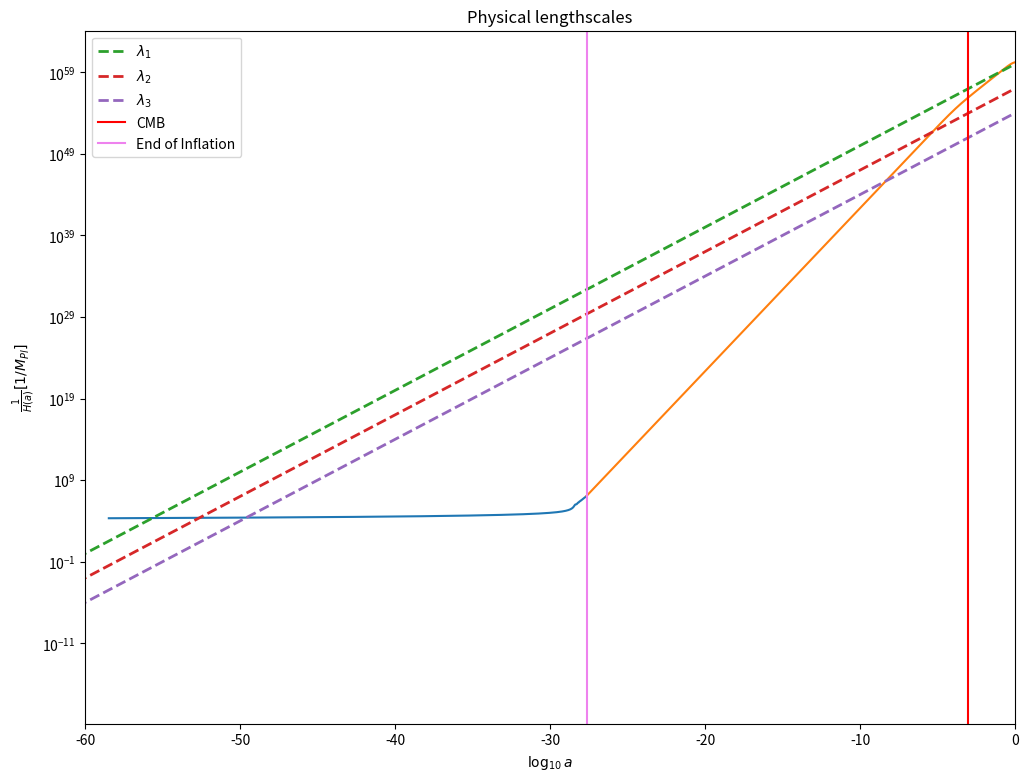

Here is the Python script that generated this plot: (Note: this script raises an exception after producing the figure.)
import numpy as np
import matplotlib.pyplot as plt
from scipy.integrate import odeint

def potential(phi,potparams):
#	for m2phi2 potential
	mass = potparams
	v = 0.5*(mass**2)*phi*phi
	dvdphi = mass**2*phi
	
#	for lphi4 potential
#	Lambda = potparams
#	v = 0.25*Lambda*phi**4
#	dvdphi = Lambda*phi**3

#	for phi2sin potential
#	a = potparams[0]
#	b = potparams[1]
#	c = potparams[2]
#	v = a*phi**2 + b*np.sin(phi/c)
#	dvdphi = 2*a*phi + (b/c)*np.cos(phi/c)

#	for Punctuated Inflation potential
#	m = potparams[0]
#	a = potparams[1]
#	v = 0.5*(m*phi)**2 - (2/3)*(m*a)**2*(phi/a)**3 + 0.25*(m*a)**2*(phi/a)**4
#	dvdphi = m**2*phi - 2*m**2*a*(phi/a)**2 + m**2*a*(phi/a)**3
	
	return v,dvdphi

def bgeqn(Phi,N,potparams):
	phi = Phi[0]
	dphidN = Phi[1]
	v,dvdphi = potential(phi,potparams)
	d2phidN2 = -(3.-0.5*(dphidN*dphidN))*dphidN-(6.-(dphidN*dphidN))*dvdphi/(2.*v)
	return dphidN,d2phidN2

#for m2phi2 potential
potparams = 7e-6

#for lphi4 potential
#potparams = 7e-12

#for phi2sin potential
#potparams = np.zeros(3)
#potparams[0] =0.0015*1e-5     #value of a
#potparams[1] =0.00014*1e-5      #value of b
#potparams[2] =1/10    #value of c

#for Punctuated Inflation potential
#potparams = np.zeros(2)
#potparams[0] = 7.17*10**(-8)     #value of mass
#potparams[1] = 1.9654     #value of phi0(in paper) or a(in here) 

#Initial condition
phi0 = np.zeros(2)

#for m2phi2 potential
phi0[0] = 16.5

#for lphi4 potential
#phi0[0] = 23.65

#for phi2sin potential
#phi0[0] = 16.8

#for Punctuated Inflation potential
#phi0[0] = 14.3

Vini,dV_ini = potential(phi0[0],potparams)
phi0[1] = -dV_ini/Vini

N = np.arange(0,71,5e-3)  #put 120 instead of 71 for Punctuated inflation potential

phi = odeint(bgeqn,phi0,N,args = (potparams,))
V,dV = potential(phi[:,0],potparams)
H = np.sqrt(V/(3-((phi[:,1])**2)/2))
Rinfl = 1/H

def H(a,Or,Om,Ok,Ol,H0):
	Hz = H0*((Or/a**4)+(Om/a**3)+(Ok/a**2)+Ol)**0.50e0
	return Hz

Or=2.47e-5/(67.36/100.0)**2
Om=0.3153
Ok = 0.0e0
Ol=1-Or-Om-Ok
H0=67.36

C=2.99792458e8
Km=1000
MPc=3.085678e22
mGeVinv=5.07e15
MplGeV=2.4e18
Const=Km/MPc/C/mGeVinv/MplGeV

a = np.logspace(-71, 0, 1000)  #put 120 instead of 71 for Punctuated inflation potential
Hz=np.zeros(len(a))
Hz = H(a,Or,Om,Ok,Ol,H0)*Const
RadH = 1/Hz

lambda1=10**60*a
lambda2=10**57*a
lambda3=10**54*a

down = []
for i in lambda1:
	if i < Rinfl[0]:
		down.append(i)

tr = np.where(lambda1 == down[-1])[0][0]
pr = np.log10(a)[tr]
#for m2phi2 potential
extra = -2.75

#for lphi4 potential
#extra = -2.4

#for phi2sin potential
#extra = -2.9

#for Punctuated Inflation potential
#extra = -24

aN = N*0.4343+pr+extra

down1 = []
for i in RadH:
	if i < Rinfl[-1]:
		down1.append(i)

tr1 = np.where(RadH == down1[-1])[0][0]
pr1 = np.log10(a)[tr1]

plt.figure(figsize=(12,9))
plt.xlim([-60,0])
plt.xlabel(r'$\log_{10} a$')
plt.yscale('log')
plt.ylabel(r'$\frac{1}{H(a)} [1/M_{Pl}]$')
plt.plot(aN,Rinfl)
plt.plot(np.log10(a[tr1:]), RadH[tr1:])
plt.plot(np.log10(a),lambda1, lw=2,linestyle='--',label=r'$\lambda_1$')
plt.plot(np.log10(a),lambda2, lw=2,linestyle='--',label=r'$\lambda_2$')
plt.plot(np.log10(a),lambda3, lw=2,linestyle='--',label=r'$\lambda_3$')
plt.axvline(np.log10(1/1101), 0, 1, label='CMB',color='red')
plt.axvline(pr1, 0, 1, label='End of Inflation',color='violet')
plt.title('Physical lengthscales')
plt.legend()
plt.savefig('/home/<user>/Documents/GitHub/Cosmology/plots/horizon_m2phi2_HubbleRadius_Physical.pdf')
#plt.savefig('/home/<user>/Documents/GitHub/Cosmology/plots/horizon_lphi4_HubbleRadius_Physical.pdf')
#plt.savefig('/home/<user>/Documents/GitHub/Cosmology/plots/horizon_phi2sin_HubbleRadius_Physical.pdf')
#plt.savefig('/home/<user>/Documents/GitHub/Cosmology/plots/horizon_PI_HubbleRadius_Physical.pdf')
plt.show()

plt.figure(figsize=(12,9))
plt.xlim([-60,0])
plt.xlabel(r'$\log_{10} a$')
plt.yscale('log')
plt.ylabel(r'$\frac{1}{aH(a)} [1/M_{Pl}]$')
plt.plot(aN,Rinfl/(10**aN))
plt.plot(np.log10(a[tr1:]),(RadH/a)[tr1:])
plt.plot(np.log10(a),lambda1/a, lw=2,linestyle='--',label=r'$\lambda_1$')
plt.plot(np.log10(a),lambda2/a, lw=2,linestyle='--',label=r'$\lambda_2$')
plt.plot(np.log10(a),lambda3/a, lw=2,linestyle='--',label=r'$\lambda_3$')
plt.axvline(np.log10(1/1101), 0, 1, label='CMB',color='red')
plt.axvline(pr1, 0, 1, label='End of Inflation',color='violet')
plt.title('Comoving lengthscales')
plt.legend()
plt.savefig('/home/<user>/Documents/GitHub/Cosmology/plots/horizon_m2phi2_HubbleRadius_Comoving.pdf')
#plt.savefig('/home/<user>/Documents/GitHub/Cosmology/plots/horizon_lphi4_HubbleRadius_Comoving.pdf')
#plt.savefig('/home/<user>/Documents/GitHub/Cosmology/plots/horizon_phi2sin_HubbleRadius_Comoving.pdf')
#plt.savefig('/home/<user>/Documents/GitHub/Cosmology/plots/horizon_PI_HubbleRadius_Comoving.pdf')
plt.show()
